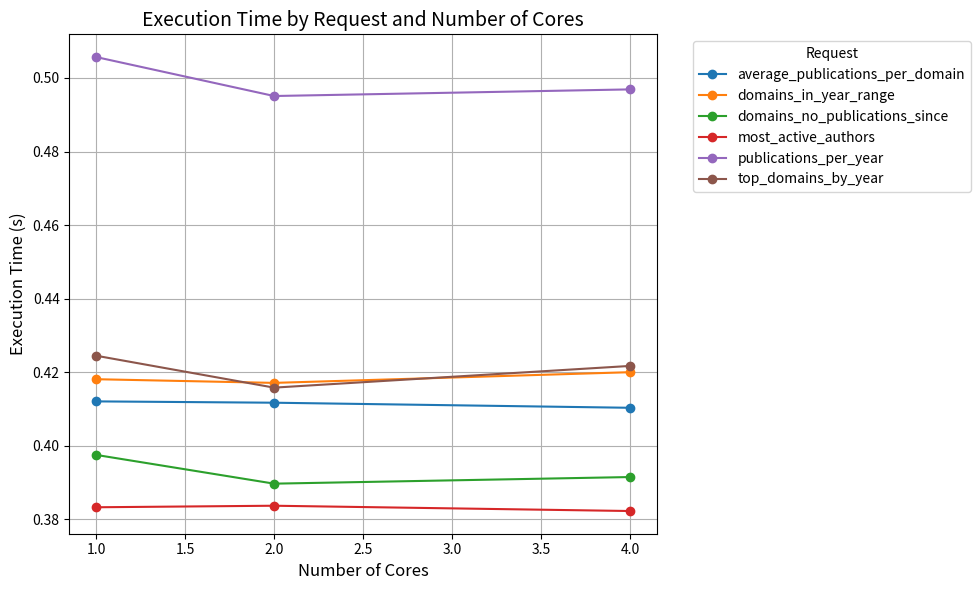

This chart was generated by the following Python code:
import matplotlib.pyplot as plt
import pandas as pd

# Data
data = {
    "Nombre de Cœurs": [1, 1, 1, 1, 1, 1, 2, 2, 2, 2, 2, 2, 4, 4, 4, 4, 4, 4],
    "Requête": [
        "publications_per_year", "top_domains_by_year", "domains_no_publications_since", 
        "average_publications_per_domain", "most_active_authors", "domains_in_year_range",
        "publications_per_year", "top_domains_by_year", "domains_no_publications_since", 
        "average_publications_per_domain", "most_active_authors", "domains_in_year_range",
        "publications_per_year", "top_domains_by_year", "domains_no_publications_since", 
        "average_publications_per_domain", "most_active_authors", "domains_in_year_range"
        ],
    "Temps d'Exécution (s)": [
        0.5057, 0.42449, 0.39752, 0.41207, 0.38328, 0.41810,
        0.4951, 0.41581, 0.38970, 0.41171, 0.38370, 0.41710,
        0.4969, 0.42171, 0.39150, 0.41033, 0.38226, 0.42001
    ]
}

# Create DataFrame
df = pd.DataFrame(data)

# Pivot the data for easier plotting
pivoted = df.pivot(index="Requête", columns="Nombre de Cœurs", values="Temps d'Exécution (s)")

# Plot
plt.figure(figsize=(10, 6))
for request in pivoted.index:
    plt.plot(pivoted.columns, pivoted.loc[request], marker='o', label=request)

# Add titles and labels
plt.title("Execution Time by Request and Number of Cores", fontsize=14)
plt.xlabel("Number of Cores", fontsize=12)
plt.ylabel("Execution Time (s)", fontsize=12)
plt.legend(title="Request", bbox_to_anchor=(1.05, 1), loc='upper left')
plt.grid(True)
plt.tight_layout()

# Save the plot as an image
plt.savefig("execution_time_plot2.png", dpi=300)
plt.close()  # Close the plot to avoid showing it if running in a script
